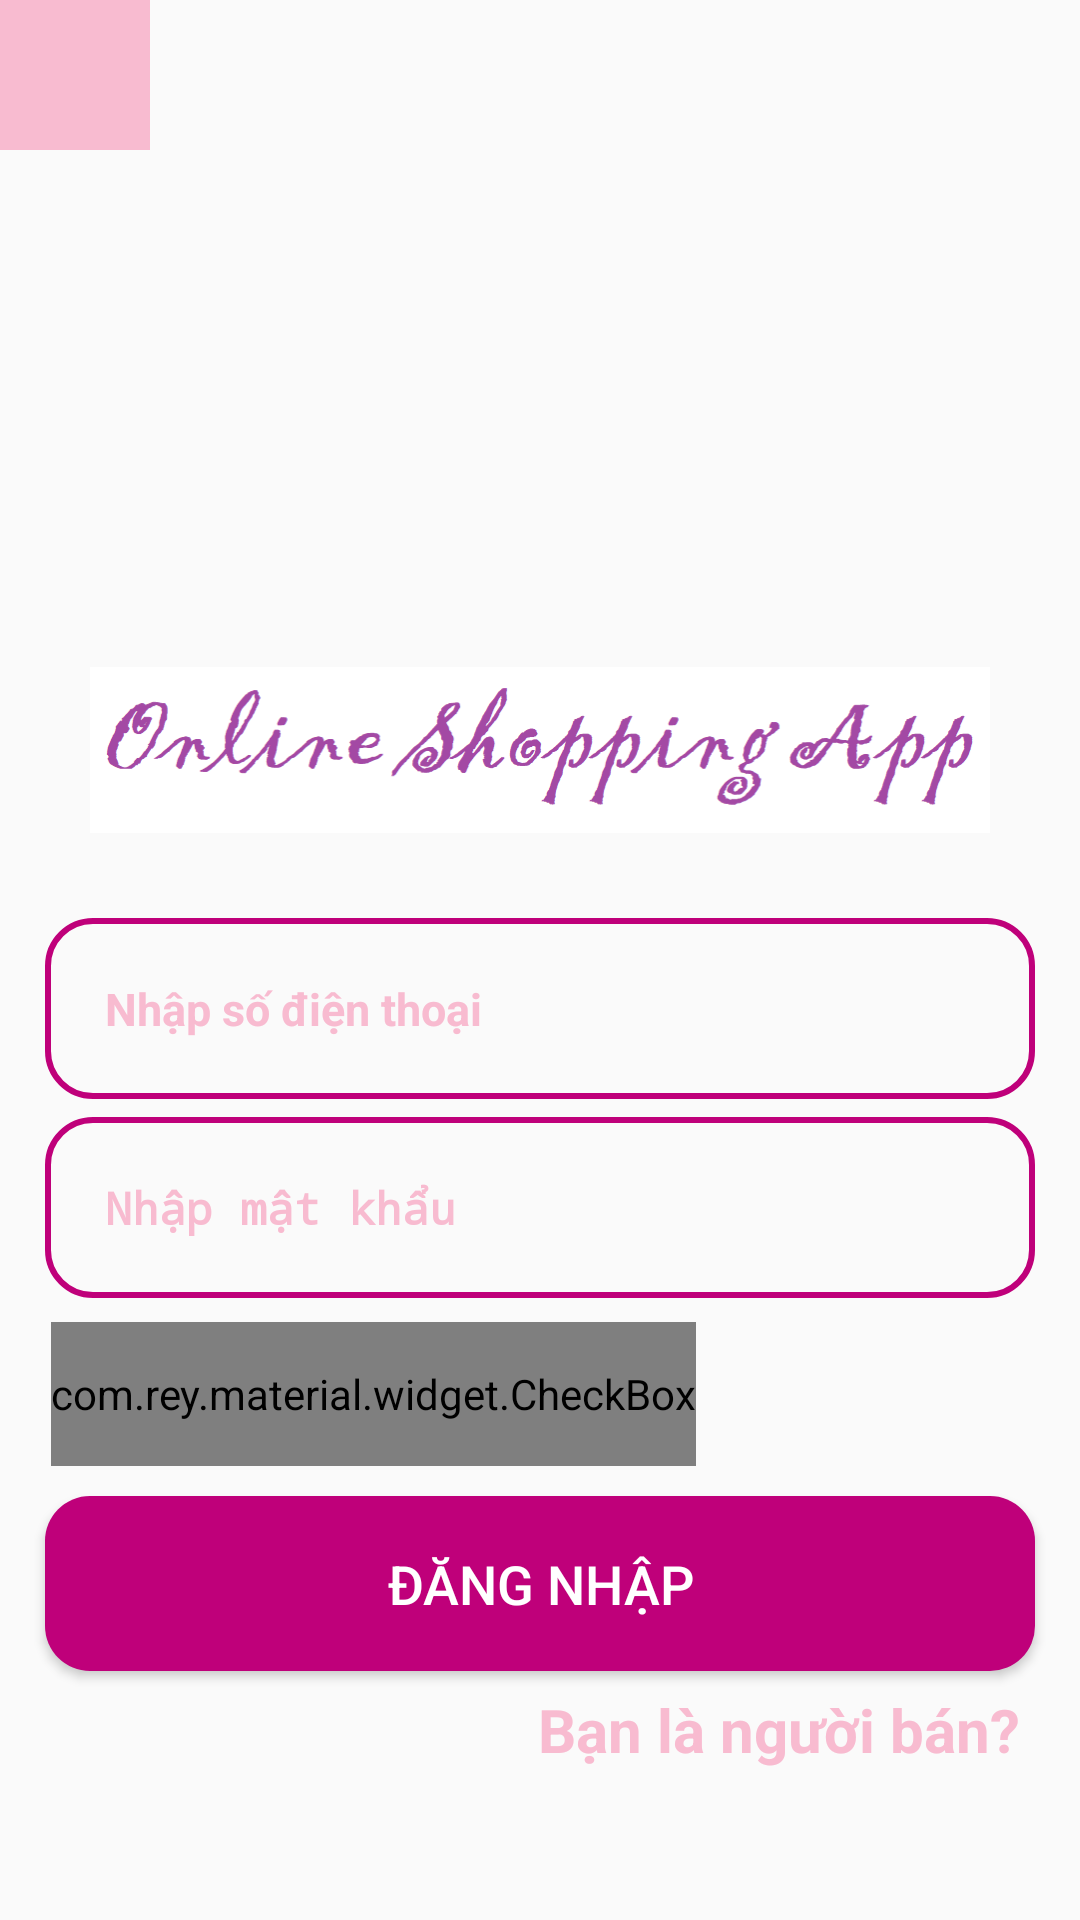

Write the Android layout XML for this screen, with the resource values it uses.
<!-- AndroidManifest.xml: application theme Theme.OnlineShoppingApp -->
<!-- res/layout/activity_login.xml -->
<?xml version="1.0" encoding="utf-8"?>
<RelativeLayout xmlns:android="http://schemas.android.com/apk/res/android"
    xmlns:app="http://schemas.android.com/apk/res-auto"
    xmlns:tools="http://schemas.android.com/tools"
    android:layout_width="match_parent"
    android:layout_height="match_parent"
    tools:context=".LoginActivity">

    <ImageButton
        android:id="@+id/back_btn"
        android:layout_width="50dp"
        android:layout_height="50dp"
        android:src="@drawable/back_arrow"
        app:tint="@android:color/white"
        android:background="@color/colorPrimary"
        android:contentDescription="@string/back_button"
        />

    <ImageView
        android:id="@+id/app_logo"
        android:layout_width="300dp"
        android:layout_height="100dp"
        android:layout_centerHorizontal="true"
        android:layout_marginTop="200dp"
        android:src="@drawable/app_logo"
        android:contentDescription="@string/app_name"/>

    <EditText
        android:layout_width="match_parent"
        android:layout_height="wrap_content"
        android:id="@+id/login_phone_number_input"
        android:background="@drawable/input_design"
        android:layout_below="@+id/app_logo"
        android:padding="20dp"
        android:layout_marginHorizontal="15dp"
        android:hint="@string/editview_phone_user"
        android:inputType="phone"
        android:textColor="@color/colorPrimary"
        android:textColorHint="@color/colorPrimary"
        android:layout_marginTop="6dp"
        android:textSize="15sp"
        android:textStyle="bold"
        />
    <EditText
        android:layout_width="match_parent"
        android:layout_height="wrap_content"
        android:id="@+id/login_password_input"
        android:background="@drawable/input_design"
        android:layout_below="@+id/login_phone_number_input"
        android:padding="20dp"
        android:layout_marginHorizontal="15dp"
        android:layout_marginTop="6dp"
        android:hint="@string/editview_password_user"
        android:inputType="textPassword"
        android:textColor="@color/colorPrimary"
        android:textColorHint="@color/colorPrimary"
        android:textSize="15sp"
        android:textStyle="bold"
        android:imeOptions="actionDone"
        />

    <LinearLayout
        android:id="@+id/linear_layout_1"
        android:layout_width="match_parent"
        android:layout_below="@id/login_password_input"
        android:layout_marginTop="8dp"
        android:layout_height="wrap_content"
        android:orientation="horizontal"
        >

        <com.rey.material.widget.CheckBox
            android:layout_width="wrap_content"
            android:layout_height="48dp"
            android:id="@+id/login_check_box"
            style="@style/Material.Drawable.CheckBox"
            android:text="@string/display_password"
            android:textColor="@color/colorPrimaryDark"
            app:cbd_strokeColor="@color/colorPrimaryDark"
            android:gravity="center_vertical"
            android:textSize="16sp"
            android:textStyle="bold"
            android:layout_marginStart="17dp"

            />

        


    </LinearLayout>

    <Button
        android:id="@+id/login_now_btn"
        android:layout_below="@id/linear_layout_1"
        android:layout_marginTop="10dp"
        android:layout_marginHorizontal="15dp"
        android:background="@drawable/buttons"
        android:layout_width="match_parent"
        android:layout_height="wrap_content"
        android:padding="17dp"
        android:textSize="18sp"
        android:text="@string/login_btn"
        android:textColor="@android:color/white"

        />


    <TextView
        android:layout_width="wrap_content"
        android:layout_height="wrap_content"
        android:id="@+id/admin_panel_link"
        android:text="@string/im_admin"
        android:layout_alignParentEnd="true"
        android:layout_below="@id/login_now_btn"
        android:textSize="20sp"
        android:textStyle="bold"
        android:layout_marginStart="60dp"
        android:textColor="@color/colorPrimary"
        android:layout_marginTop="6dp"
        android:layout_marginEnd="20dp"

        />

    <TextView
        android:layout_width="wrap_content"
        android:layout_height="wrap_content"
        android:id="@+id/not_admin_panel_link"
        android:text="@string/im_not_admin"
        android:visibility="invisible"
        android:layout_alignParentStart="true"
        android:layout_below="@id/login_now_btn"
        android:textSize="20sp"
        android:textStyle="bold"
        android:layout_marginStart="20dp"
        android:textColor="@color/colorPrimary"
        android:layout_marginTop="6dp"


        />


</RelativeLayout>
<!-- resources referenced by this layout -->
<resources>
  <color name="colorPrimary">#F8BBD0</color>
  <color name="colorPrimaryDark">#BF007A</color>
  <!-- drawable app_logo: png bitmap (drawable, 15440 bytes) -->
  <!-- drawable buttons (drawable) -->
  <?xml version="1.0" encoding="utf-8"?>
  <shape xmlns:android="http://schemas.android.com/apk/res/android">
      <solid
      android:color="@color/colorPrimaryDark">
  
      </solid>
      <corners
          android:radius="15dp">
  
      </corners>
  </shape>
  <!-- drawable input_design (drawable) -->
  <?xml version="1.0" encoding="utf-8"?>
  <shape xmlns:android="http://schemas.android.com/apk/res/android">
      <stroke
          android:color="@color/colorPrimaryDark"
          android:width="2dp">
      </stroke>
      <corners
          android:radius="15dp">
      </corners>
  </shape>
  <string name="app_name">OnlineShoppingApp</string>
  <string name="back_button">Back Button</string>
  <string name="display_password">Hiển thị mật khẩu</string>
  <string name="editview_password_user">Nhập mật khẩu</string>
  <string name="editview_phone_user">Nhập số điện thoại</string>
  <string name="im_admin">Bạn là người bán?</string>
  <string name="im_not_admin">Bạn là người mua?</string>
  <string name="login_btn">Đăng nhập</string>
  <style name="Theme.OnlineShoppingApp" parent="Base.Theme.OnlineShoppingApp" />
  <style name="Base.Theme.OnlineShoppingApp" parent="Theme.AppCompat.Light.NoActionBar">
          
          
          <item name="colorPrimary">@color/colorPrimary</item>
          <item name="colorPrimaryDark">@color/colorPrimaryDark</item>
          <item name="colorAccent">@color/colorAccent</item>
      </style>
  <color name="colorAccent">#283593</color>
</resources>
